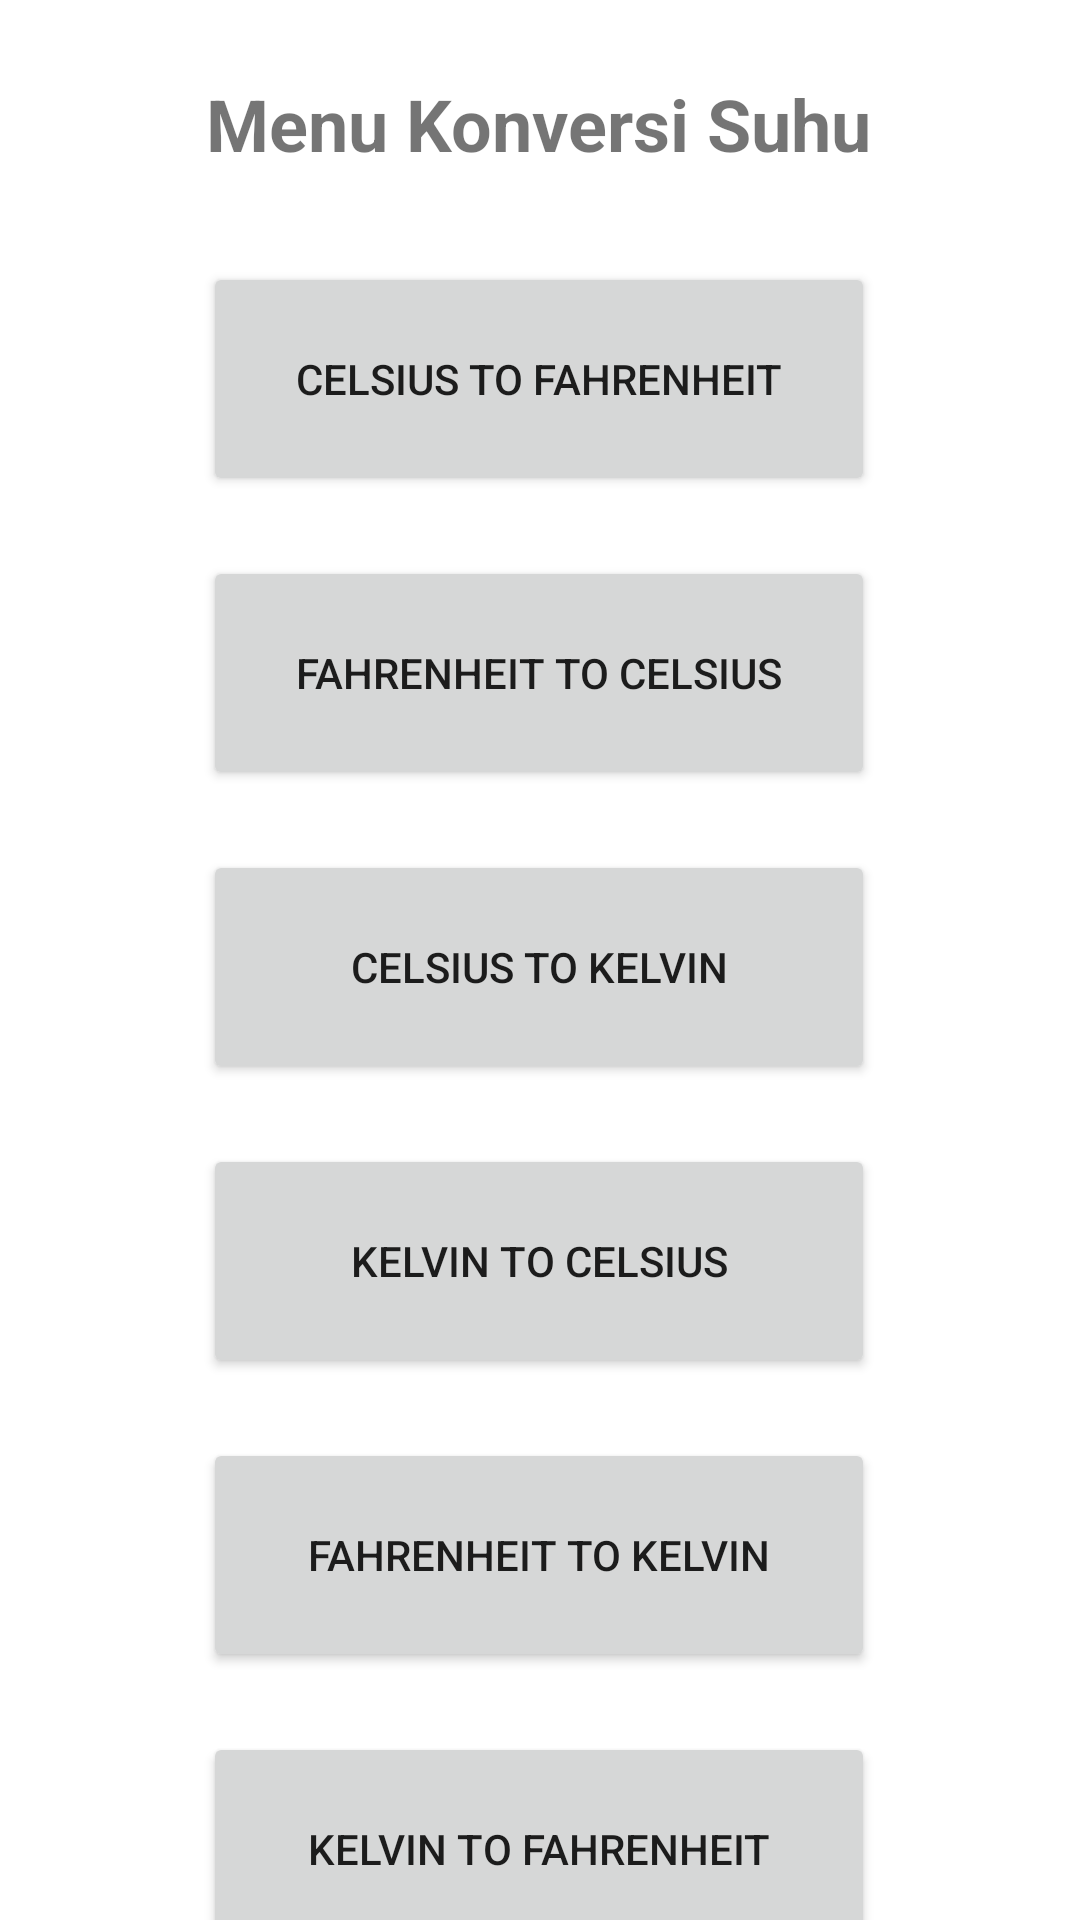

Here is an Android app screen rendered from its layout file. Give the layout XML and the strings, colors and styles it references.
<!-- AndroidManifest.xml: application theme Theme.Mobileprogramming -->
<!-- res/layout/activity_konversi_suhu.xml -->
<?xml version="1.0" encoding="utf-8"?>
<androidx.constraintlayout.widget.ConstraintLayout xmlns:android="http://schemas.android.com/apk/res/android"
    xmlns:app="http://schemas.android.com/apk/res-auto"
    xmlns:tools="http://schemas.android.com/tools"
    android:layout_width="match_parent"
    android:layout_height="match_parent"
    tools:context=".perhitungan.KonversiSuhu">

    <TextView
        android:id="@+id/txtSuhu"
        android:layout_width="wrap_content"
        android:layout_height="wrap_content"
        android:layout_marginTop="25dp"
        android:text="Menu Konversi Suhu"
        android:textAlignment="center"
        android:textSize="24dp"
        android:textStyle="bold"
        app:layout_constraintEnd_toEndOf="parent"
        app:layout_constraintHorizontal_bias="0.497"
        app:layout_constraintStart_toStartOf="parent"
        app:layout_constraintTop_toTopOf="parent" />

    <Button
        android:id="@+id/btnCtoF"
        android:layout_width="224dp"
        android:layout_height="78dp"
        android:layout_marginTop="30dp"
        android:text="Celsius to Fahrenheit"
        app:layout_constraintEnd_toEndOf="parent"
        app:layout_constraintHorizontal_bias="0.498"
        app:layout_constraintStart_toStartOf="parent"
        app:layout_constraintTop_toBottomOf="@+id/txtSuhu" />

    <Button
        android:id="@+id/btnFtoC"
        android:layout_width="224dp"
        android:layout_height="78dp"
        android:layout_marginTop="20dp"
        android:text="Fahrenheit to Celsius"
        app:layout_constraintEnd_toEndOf="parent"
        app:layout_constraintHorizontal_bias="0.498"
        app:layout_constraintStart_toStartOf="parent"
        app:layout_constraintTop_toBottomOf="@+id/btnCtoF" />

    <Button
        android:id="@+id/btnCtoK"
        android:layout_width="224dp"
        android:layout_height="78dp"
        android:layout_marginTop="20dp"
        android:text="Celsius to Kelvin"
        app:layout_constraintEnd_toEndOf="parent"
        app:layout_constraintHorizontal_bias="0.498"
        app:layout_constraintStart_toStartOf="parent"
        app:layout_constraintTop_toBottomOf="@+id/btnFtoC" />

    <Button
        android:id="@+id/btnKtoC"
        android:layout_width="224dp"
        android:layout_height="78dp"
        android:layout_marginTop="20dp"
        android:text="Kelvin to Celsius"
        app:layout_constraintEnd_toEndOf="parent"
        app:layout_constraintHorizontal_bias="0.498"
        app:layout_constraintStart_toStartOf="parent"
        app:layout_constraintTop_toBottomOf="@+id/btnCtoK" />

    <Button
        android:id="@+id/btnFtoK"
        android:layout_width="224dp"
        android:layout_height="78dp"
        android:layout_marginTop="20dp"
        android:text="Fahrenheit to Kelvin"
        app:layout_constraintEnd_toEndOf="parent"
        app:layout_constraintHorizontal_bias="0.498"
        app:layout_constraintStart_toStartOf="parent"
        app:layout_constraintTop_toBottomOf="@+id/btnKtoC" />

    <Button
        android:id="@+id/btnKtoF"
        android:layout_width="224dp"
        android:layout_height="78dp"
        android:layout_marginTop="20dp"
        android:text="Kelvin to Fahrenheit"
        app:layout_constraintEnd_toEndOf="parent"
        app:layout_constraintHorizontal_bias="0.498"
        app:layout_constraintStart_toStartOf="parent"
        app:layout_constraintTop_toBottomOf="@+id/btnFtoK" />

</androidx.constraintlayout.widget.ConstraintLayout>
<!-- resources referenced by this layout -->
<resources>
  <style name="Theme.Mobileprogramming" parent="Theme.MaterialComponents.DayNight.NoActionBar">
          
          <item name="colorPrimary">@color/purple_500</item>
          <item name="colorPrimaryVariant">@color/purple_700</item>
          <item name="colorOnPrimary">@color/white</item>
          
          <item name="colorSecondary">@color/teal_200</item>
          <item name="colorSecondaryVariant">@color/teal_700</item>
          <item name="colorOnSecondary">@color/black</item>
          
          <item name="android:statusBarColor">?attr/colorPrimaryVariant</item>
          
      </style>
  <color name="purple_500">#FF6200EE</color>
  <color name="purple_700">#FF3700B3</color>
  <color name="white">#FFFFFFFF</color>
  <color name="teal_200">#FF03DAC5</color>
  <color name="teal_700">#FF018786</color>
  <color name="black">#FF000000</color>
</resources>
